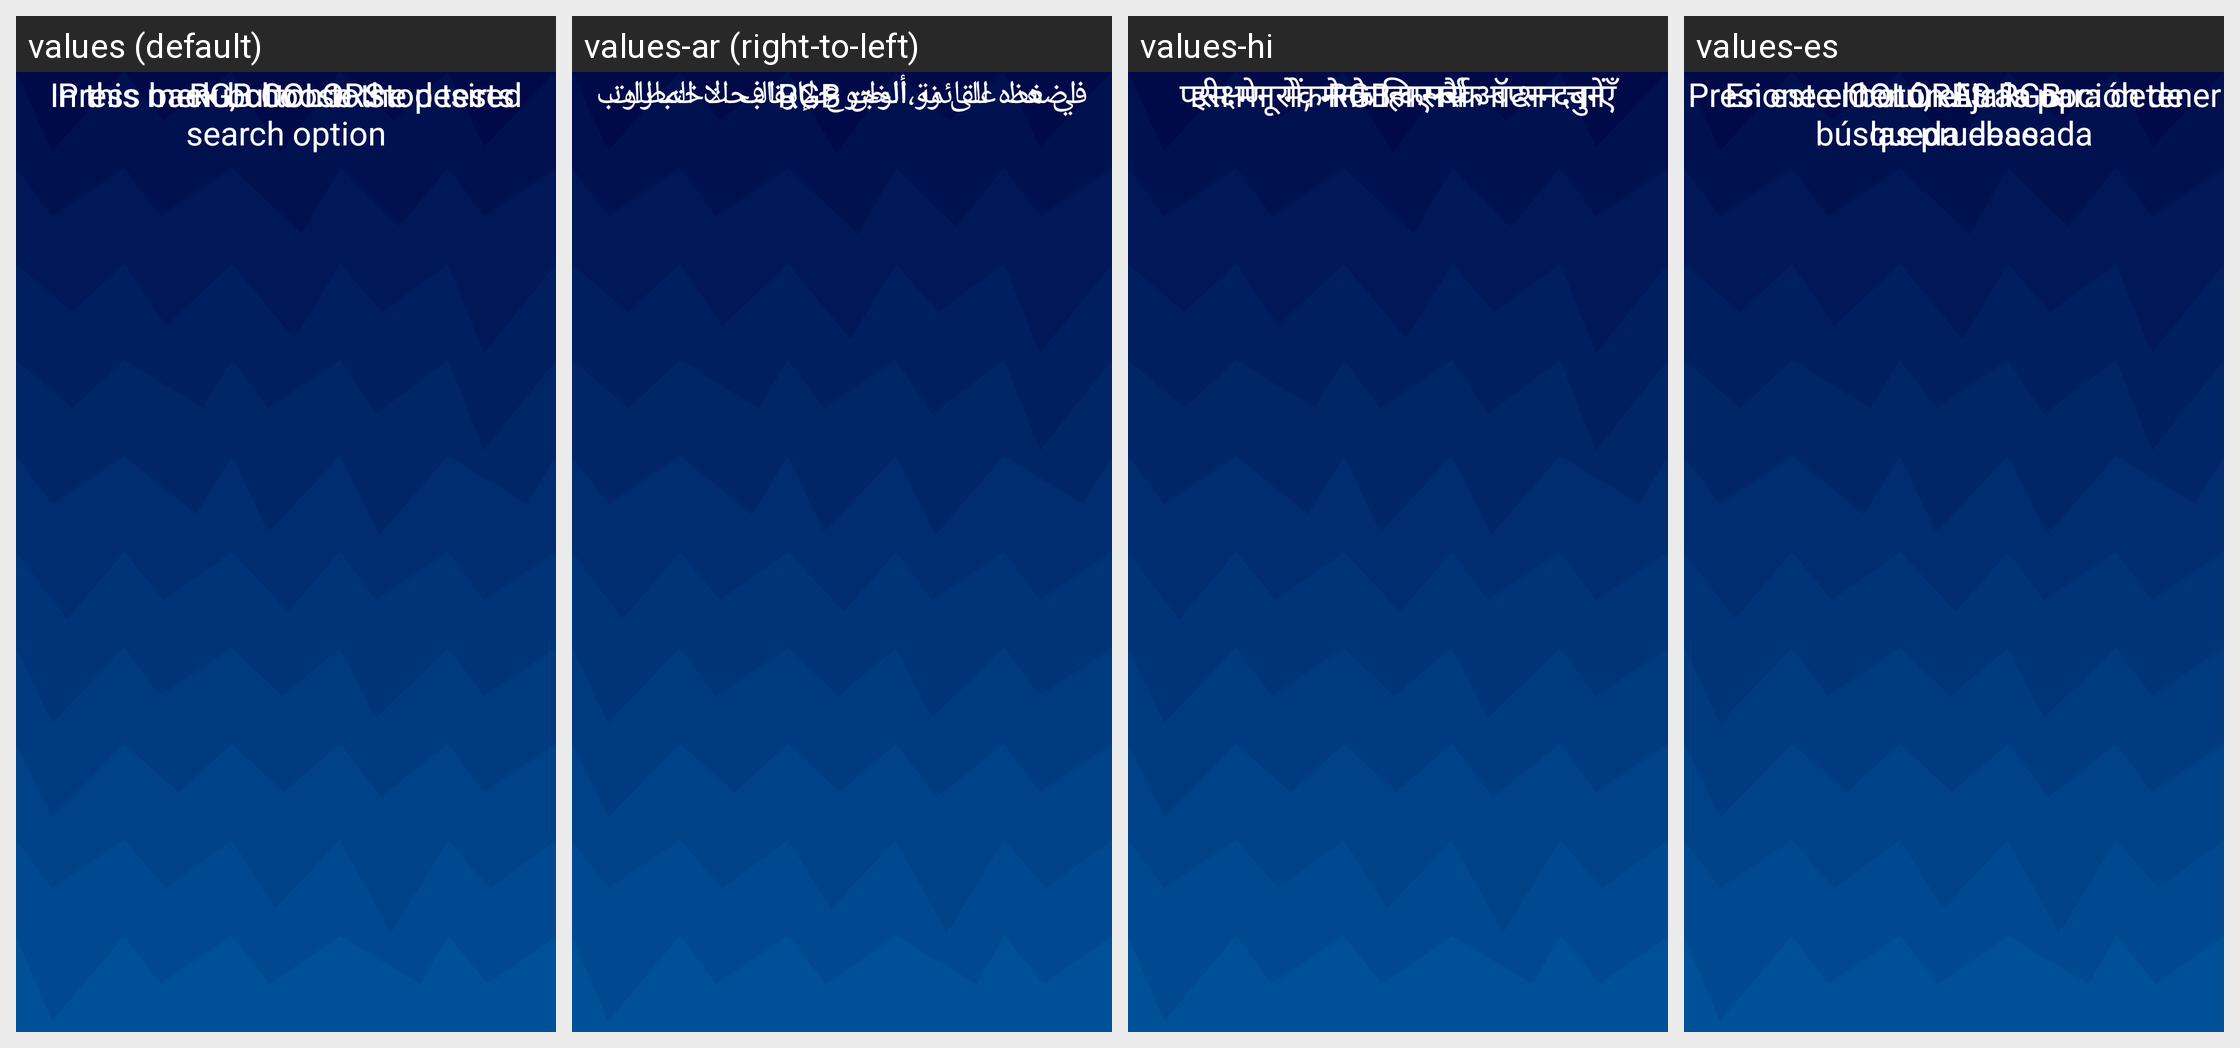

Locale-by-locale string values for the Android screen shown in this grid:
Android screen res/layout/fragment_rgb_menu.xml rendered under 4 locales, left to right: values (default), values-ar (right-to-left), values-hi, values-es. Device: Nexus 5 (rendered at 1080×1920; each locale shown at half size, 540×960, under a caption strip naming it); theme Theme.BadPixelSearch.
Other locales in the repository, not shown: values-cs-rCZ, values-id, values-it, values-ja, values-ko, values-pt, values-pt-rBR, values-ro, values-ru, values-tr.
Strings drawn on this screen, with the default value and each locale's value (text and hints the layout hard-codes, and strings that could not be matched under every locale, appear in the picture but are not listed):

rgb_test
  values: RGB COLORS
  values-ar: ألوان RGB
  values-hi: RGB कलर्स
  values-es: COLORES RGB

choose
  values: In this menu, choose the desired search option
  values-ar: في هذه القائمة، اختر خيار البحث المطلوب
  values-hi: इस मेनू में, मनचाहा सर्च ऑप्शन चुनें
  values-es: En este menú, elija la opción de búsqueda deseada

touch
  values: Press back button to stop tests
  values-ar: اضغط على زر الرجوع لإيقاف الاختبارات
  values-hi: परीक्षण रोकने के लिए बैक बटन दबाएँ
  values-es: Presione el botón Atrás para detener las pruebas
